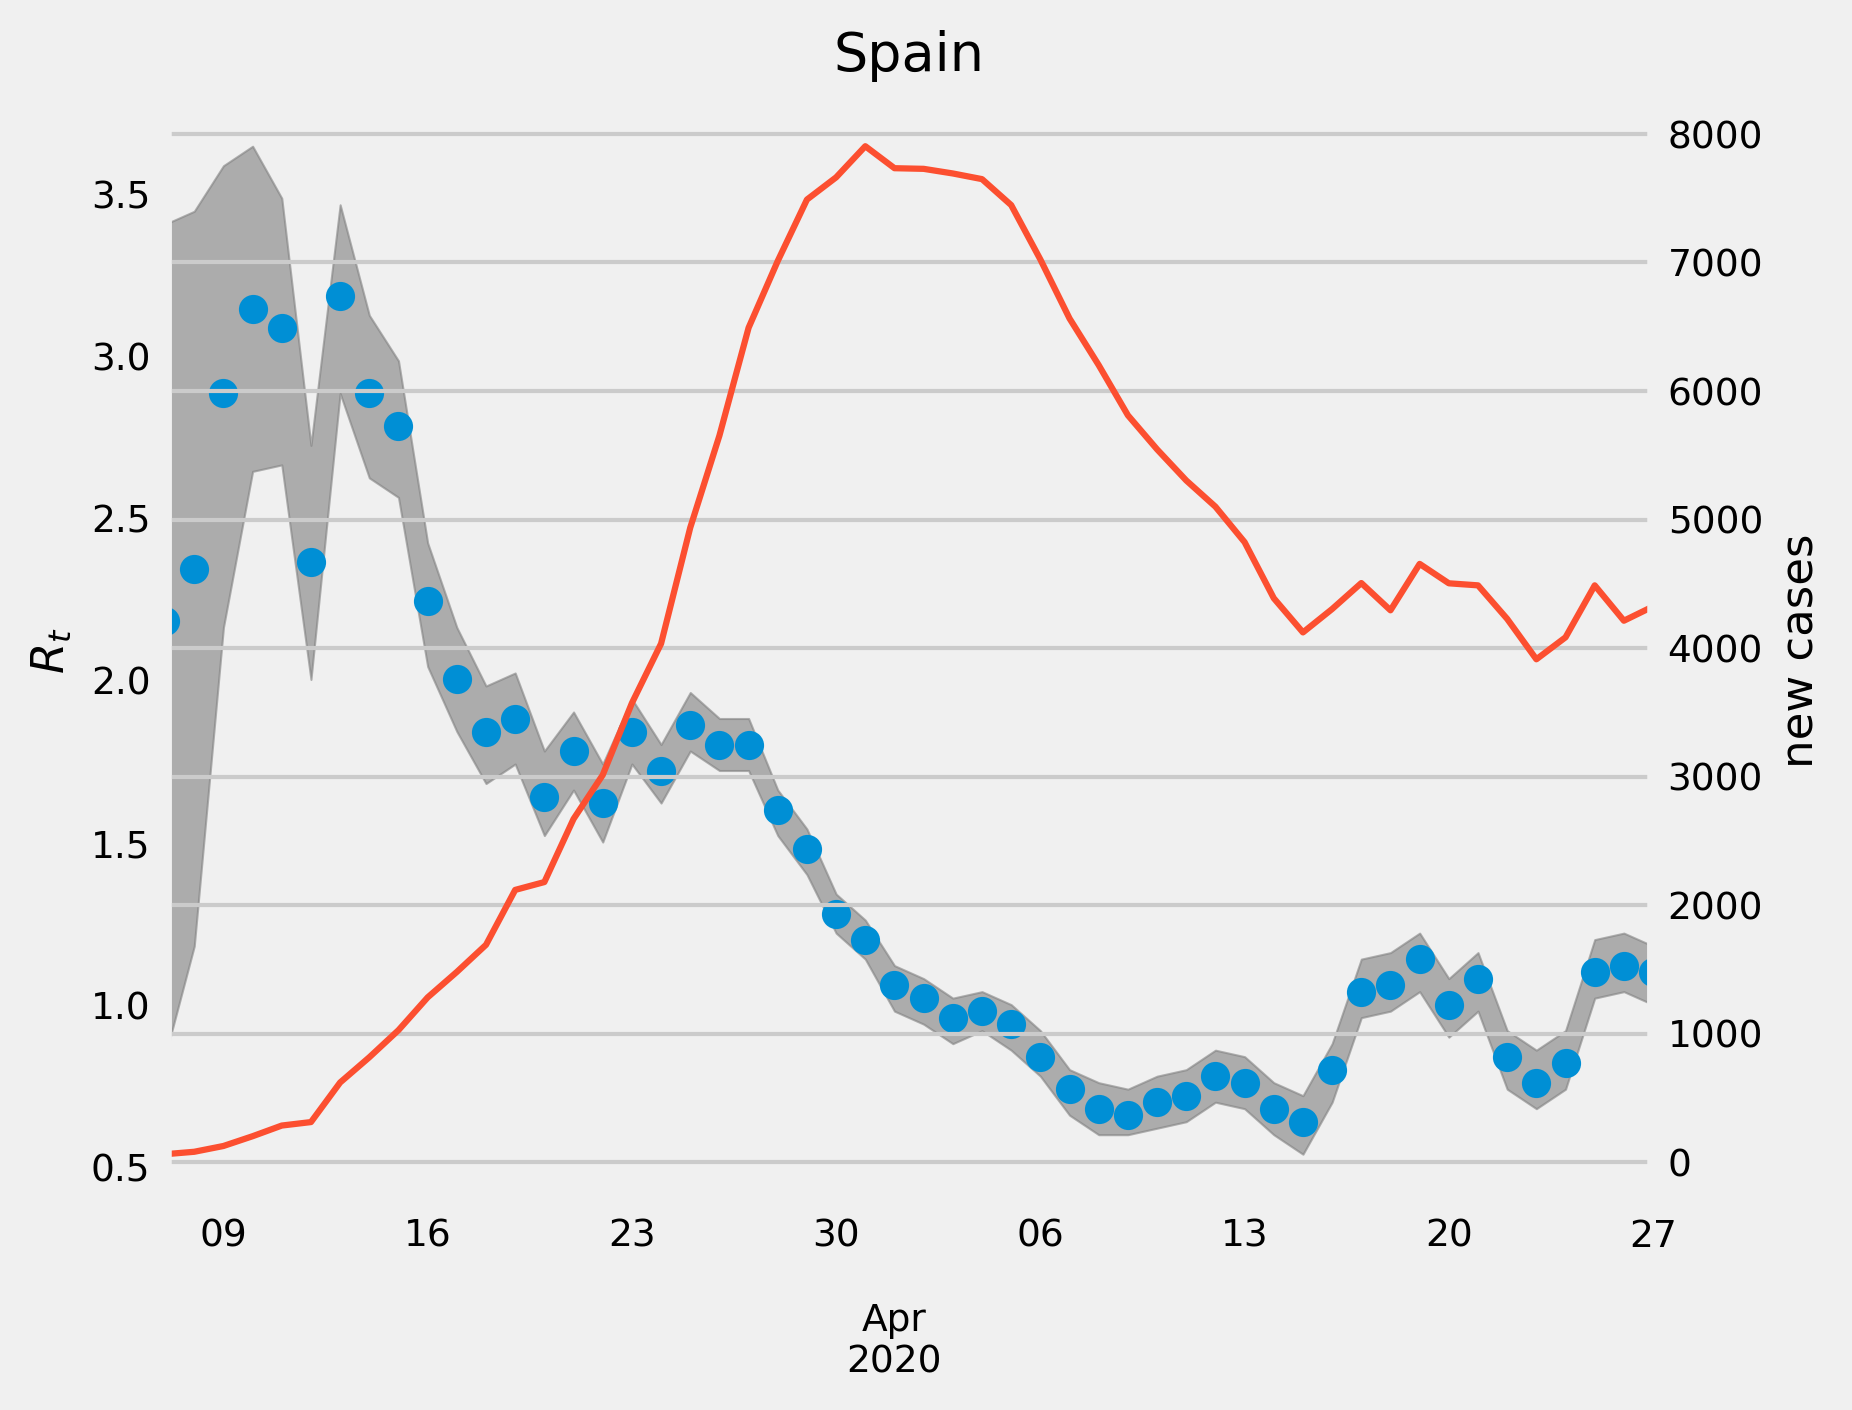

Source data for this figure (header and first rows):
, median, lower, upper, cases
2020-03-07, 2.184, 0.8417, 3.407, 63.0
2020-03-08, 2.345, 1.182, 3.447, 82.0
2020-03-09, 2.886, 2.164, 3.587, 127.0
2020-03-10, 3.146, 2.645, 3.647, 203.0
2020-03-11, 3.086, 2.665, 3.487, 286.0
2020-03-12, 2.365, 2.004, 2.725, 313.0
2020-03-13, 3.186, 2.886, 3.467, 621.0
2020-03-14, 2.886, 2.625, 3.126, 817.0
2020-03-15, 2.786, 2.565, 2.986, 1028
2020-03-16, 2.244, 2.044, 2.425, 1283
2020-03-17, 2.004, 1.844, 2.164, 1481
2020-03-18, 1.844, 1.683, 1.984, 1692
2020-03-19, 1.884, 1.743, 2.024, 2119
2020-03-20, 1.643, 1.523, 1.784, 2180
2020-03-21, 1.784, 1.663, 1.904, 2671
2020-03-22, 1.623, 1.503, 1.743, 3013
2020-03-23, 1.844, 1.743, 1.944, 3572
2020-03-24, 1.723, 1.623, 1.804, 4035
2020-03-25, 1.864, 1.784, 1.964, 4937
2020-03-26, 1.804, 1.723, 1.884, 5653
2020-03-27, 1.804, 1.723, 1.884, 6492
2020-03-28, 1.603, 1.523, 1.663, 7012
2020-03-29, 1.483, 1.403, 1.543, 7489
2020-03-30, 1.283, 1.222, 1.343, 7662
2020-03-31, 1.202, 1.142, 1.263, 7904
2020-04-01, 1.062, 0.982, 1.122, 7733
2020-04-02, 1.022, 0.9419, 1.082, 7728
2020-04-03, 0.9619, 0.8818, 1.022, 7692
2020-04-04, 0.982, 0.9218, 1.042, 7648
2020-04-05, 0.9419, 0.8617, 1.002, 7446
2020-04-06, 0.8417, 0.7816, 0.9218, 7023
2020-04-07, 0.7415, 0.6613, 0.8016, 6564
2020-04-08, 0.6814, 0.6012, 0.7615, 6201
2020-04-09, 0.6613, 0.6012, 0.7415, 5811
2020-04-10, 0.7014, 0.6212, 0.7816, 5546
2020-04-11, 0.7214, 0.6413, 0.8016, 5304
2020-04-12, 0.7816, 0.7014, 0.8617, 5100
2020-04-13, 0.7615, 0.6814, 0.8417, 4824
2020-04-14, 0.6814, 0.6012, 0.7615, 4388
2020-04-15, 0.6413, 0.5411, 0.7214, 4122
2020-04-16, 0.8016, 0.7014, 0.8818, 4304
2020-04-17, 1.042, 0.9619, 1.142, 4506
2020-04-18, 1.062, 0.982, 1.162, 4294
2020-04-19, 1.142, 1.042, 1.222, 4655
2020-04-20, 1.002, 0.9018, 1.082, 4504
2020-04-21, 1.082, 0.982, 1.162, 4488
2020-04-22, 0.8417, 0.7415, 0.9218, 4227
2020-04-23, 0.7615, 0.6814, 0.8617, 3913
2020-04-24, 0.8216, 0.7415, 0.9218, 4084
2020-04-25, 1.102, 1.022, 1.202, 4488
2020-04-26, 1.122, 1.042, 1.222, 4213
2020-04-27, 1.102, 1.002, 1.182, 4324
